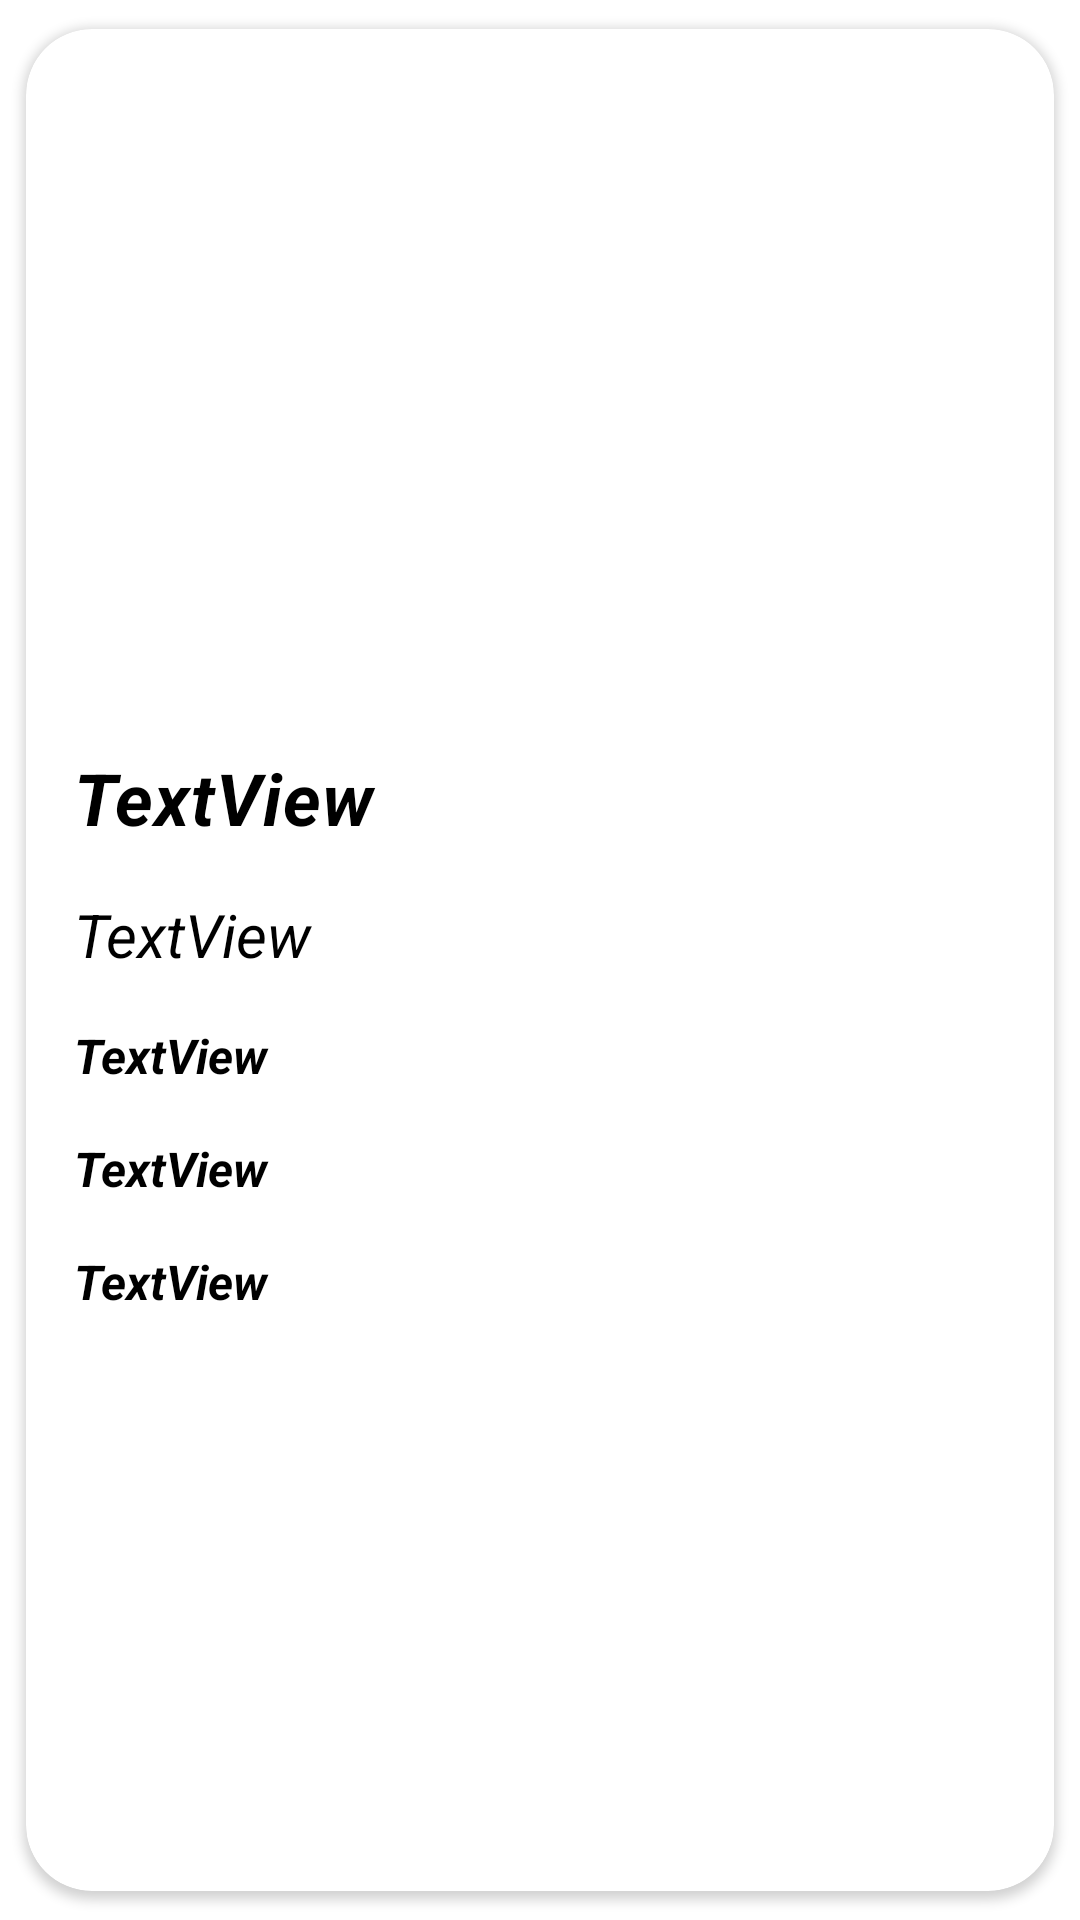

Android layout source for this screen:
<!-- AndroidManifest.xml: application theme Theme.Paging3withFlow -->
<!-- res/layout/fragment_ricky_and_morty_detail.xml -->
<?xml version="1.0" encoding="utf-8"?>
<androidx.cardview.widget.CardView
    xmlns:android="http://schemas.android.com/apk/res/android"
    xmlns:app="http://schemas.android.com/apk/res-auto"
    xmlns:tools="http://schemas.android.com/tools"
    android:layout_width="match_parent"
    android:layout_height="match_parent"
    app:cardCornerRadius="22dp"
    app:cardElevation="2dp"
    app:cardUseCompatPadding="true"
    app:contentPadding="8dp">

    <androidx.constraintlayout.widget.ConstraintLayout
        android:layout_width="match_parent"
        android:layout_height="match_parent">

        <ImageView
            android:id="@+id/rnmorty_icon"
            android:layout_width="200dp"
            android:layout_height="200dp"
            android:layout_marginTop="16dp"
            app:layout_constraintEnd_toEndOf="parent"
            app:layout_constraintHorizontal_bias="0.498"
            app:layout_constraintStart_toStartOf="parent"
            app:layout_constraintTop_toTopOf="parent"
            app:srcCompat="@drawable/ic_launcher_background" />

        <TextView
            android:id="@+id/rnm_character_name"
            style="@style/SegmentTitle"
            android:layout_width="0dp"
            android:layout_height="wrap_content"
            android:layout_marginStart="8dp"
            android:layout_marginTop="16dp"
            android:layout_marginEnd="8dp"
            android:text="TextView"
            app:layout_constraintEnd_toEndOf="parent"
            app:layout_constraintHorizontal_bias="0.0"
            app:layout_constraintStart_toStartOf="parent"
            app:layout_constraintTop_toBottomOf="@+id/rnmorty_icon" />

        <TextView
            android:id="@+id/rnm_character_species"
            style="@style/TextLabel"
            android:layout_width="wrap_content"
            android:layout_height="wrap_content"
            android:layout_marginStart="8dp"
            android:layout_marginTop="16dp"
            android:layout_marginEnd="8dp"
            android:text="TextView"
            app:layout_constraintEnd_toEndOf="parent"
            app:layout_constraintHorizontal_bias="0.0"
            app:layout_constraintStart_toStartOf="parent"
            app:layout_constraintTop_toBottomOf="@+id/rnm_character_name" />

        <TextView
            android:id="@+id/rnm_character_origin"
            android:layout_width="0dp"
            android:layout_height="wrap_content"
            android:layout_marginStart="8dp"
            android:layout_marginTop="16dp"
            android:layout_marginEnd="8dp"
            android:text="TextView"
            android:textColor="@color/black"
            android:textSize="16sp"
            android:textStyle="bold|italic"
            app:layout_constraintEnd_toEndOf="parent"
            app:layout_constraintStart_toStartOf="parent"
            app:layout_constraintTop_toBottomOf="@+id/rnm_character_species" />

        <TextView
            android:id="@+id/rnm_gender"
            android:layout_width="0dp"
            android:layout_height="wrap_content"
            android:layout_marginStart="8dp"
            android:layout_marginTop="16dp"
            android:layout_marginEnd="8dp"
            android:text="TextView"
            android:textColor="@color/black"
            android:textSize="16sp"
            android:textStyle="bold|italic"
            app:layout_constraintEnd_toEndOf="parent"
            app:layout_constraintStart_toStartOf="parent"
            app:layout_constraintTop_toBottomOf="@+id/rnm_character_origin" />

        <TextView
            android:id="@+id/rnm_character_status"
            android:layout_width="0dp"
            android:layout_height="wrap_content"
            android:layout_marginStart="8dp"
            android:layout_marginTop="16dp"
            android:layout_marginEnd="8dp"
            android:text="TextView"
            android:textColor="@color/black"
            android:textSize="16sp"
            android:textStyle="bold|italic"
            app:layout_constraintEnd_toEndOf="parent"
            app:layout_constraintStart_toStartOf="parent"
            app:layout_constraintTop_toBottomOf="@+id/rnm_gender" />
    </androidx.constraintlayout.widget.ConstraintLayout>
</androidx.cardview.widget.CardView>
<!-- resources referenced by this layout -->
<resources>
  <style name="SegmentTitle" parent="TextAppearance.MaterialComponents.Headline6">
          <item name="android:textSize">24sp</item>
          <item name="android:textStyle"> bold|italic</item>
          <item name="android:textColor">@color/black</item>
          <item name="fontFamily">@font/almendra</item>
      </style>
  <style name="TextLabel" parent="Widget.MaterialComponents.TextInputLayout.OutlinedBox">
          <item name="android:textSize">20sp</item>
          <item name="android:textColor">@color/black</item>
          <item name="android:textStyle">italic</item>
          <item name="fontFamily">@font/almendra</item>
      </style>
  <style name="Theme.Paging3withFlow" parent="Theme.MaterialComponents.DayNight.DarkActionBar">
          
          <item name="colorPrimary">@color/purple_500</item>
          <item name="colorPrimaryVariant">@color/purple_700</item>
          <item name="colorOnPrimary">@color/white</item>
          
          <item name="colorSecondary">@color/teal_200</item>
          <item name="colorSecondaryVariant">@color/teal_700</item>
          <item name="colorOnSecondary">@color/black</item>
          <item name="fontFamily">@font/almendra</item>
          
          <item name="android:statusBarColor" tools:targetApi="l">?attr/colorPrimaryVariant</item>
          
      </style>
  <!-- not gathered from this repository: default colours our renderer supplied (Android Studio template values) -->
  <color name="purple_500">#FF6200EE</color>
  <color name="purple_700">#FF3700B3</color>
  <color name="teal_200">#FF03DAC5</color>
  <color name="teal_700">#FF018786</color>
  <color name="black">#FF000000</color>
  <color name="white">#FFFFFFFF</color>
</resources>
